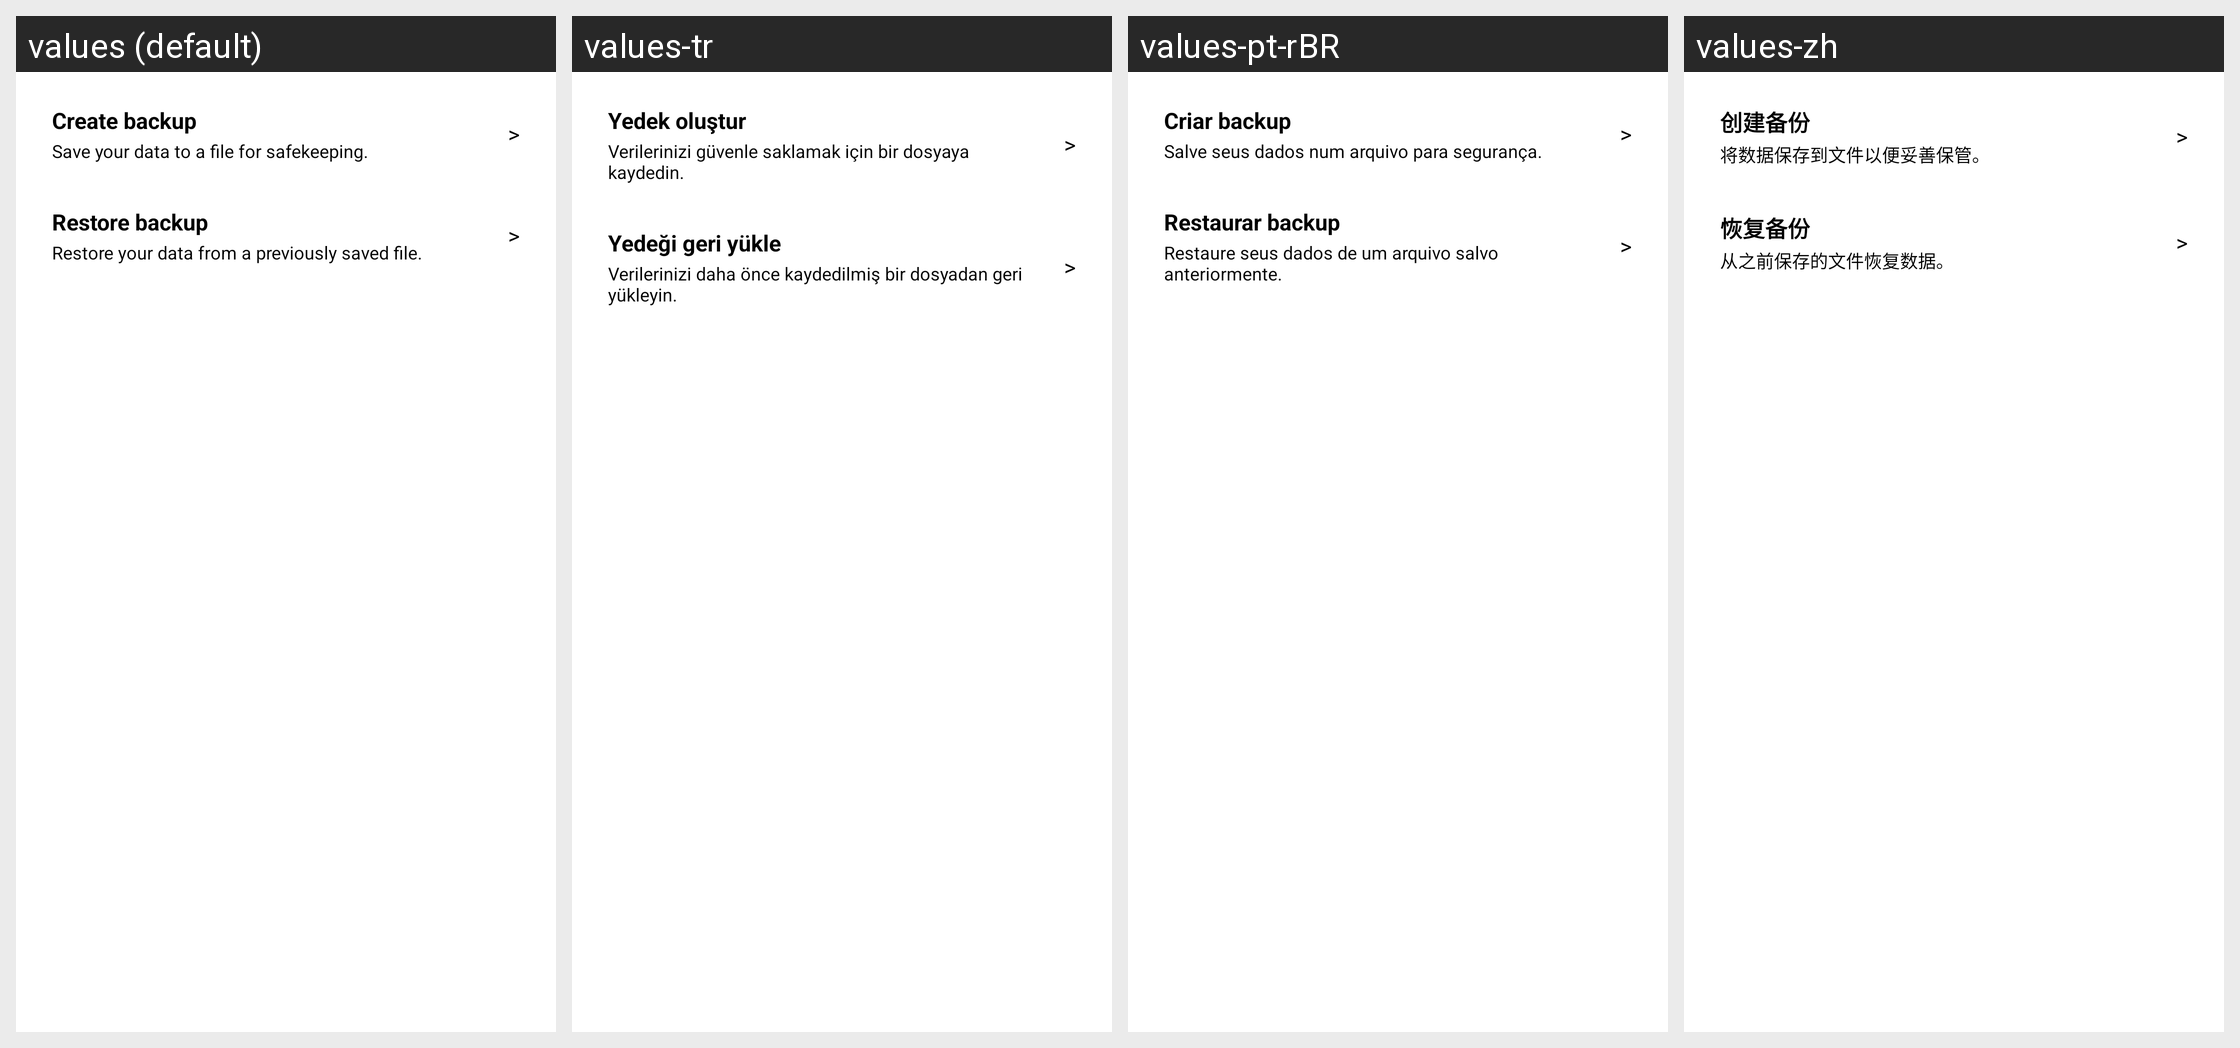

Here is an Android app screen in its default locale and in the app's own translations. Write out the translated-string differences for the strings that appear on this screen.
Android screen res/layout/dialog_backup_tools.xml rendered under 4 locales, left to right: values (default), values-tr, values-pt-rBR, values-zh. Device: Nexus 5 (rendered at 1080×1920; each locale shown at half size, 540×960, under a caption strip naming it); theme Theme.MaterialComponents.DayNight.NoActionBar.
Other locales in the repository, not shown: values-de, values-es, values-fr, values-it, values-pl, values-ru.
Strings drawn on this screen, with the default value and each locale's value (text and hints the layout hard-codes, and strings that could not be matched under every locale, appear in the picture but are not listed):

backup_create
  values: Create backup
  values-tr: Yedek oluştur
  values-pt-rBR: Criar backup
  values-zh: 创建备份

backup_hint_create
  values: Save your data to a file for safekeeping.
  values-tr: Verilerinizi güvenle saklamak için bir dosyaya kaydedin.
  values-pt-rBR: Salve seus dados num arquivo para segurança.
  values-zh: 将数据保存到文件以便妥善保管。

backup_restore
  values: Restore backup
  values-tr: Yedeği geri yükle
  values-pt-rBR: Restaurar backup
  values-zh: 恢复备份

backup_hint_restore
  values: Restore your data from a previously saved file.
  values-tr: Verilerinizi daha önce kaydedilmiş bir dosyadan geri yükleyin.
  values-pt-rBR: Restaure seus dados de um arquivo salvo anteriormente.
  values-zh: 从之前保存的文件恢复数据。
